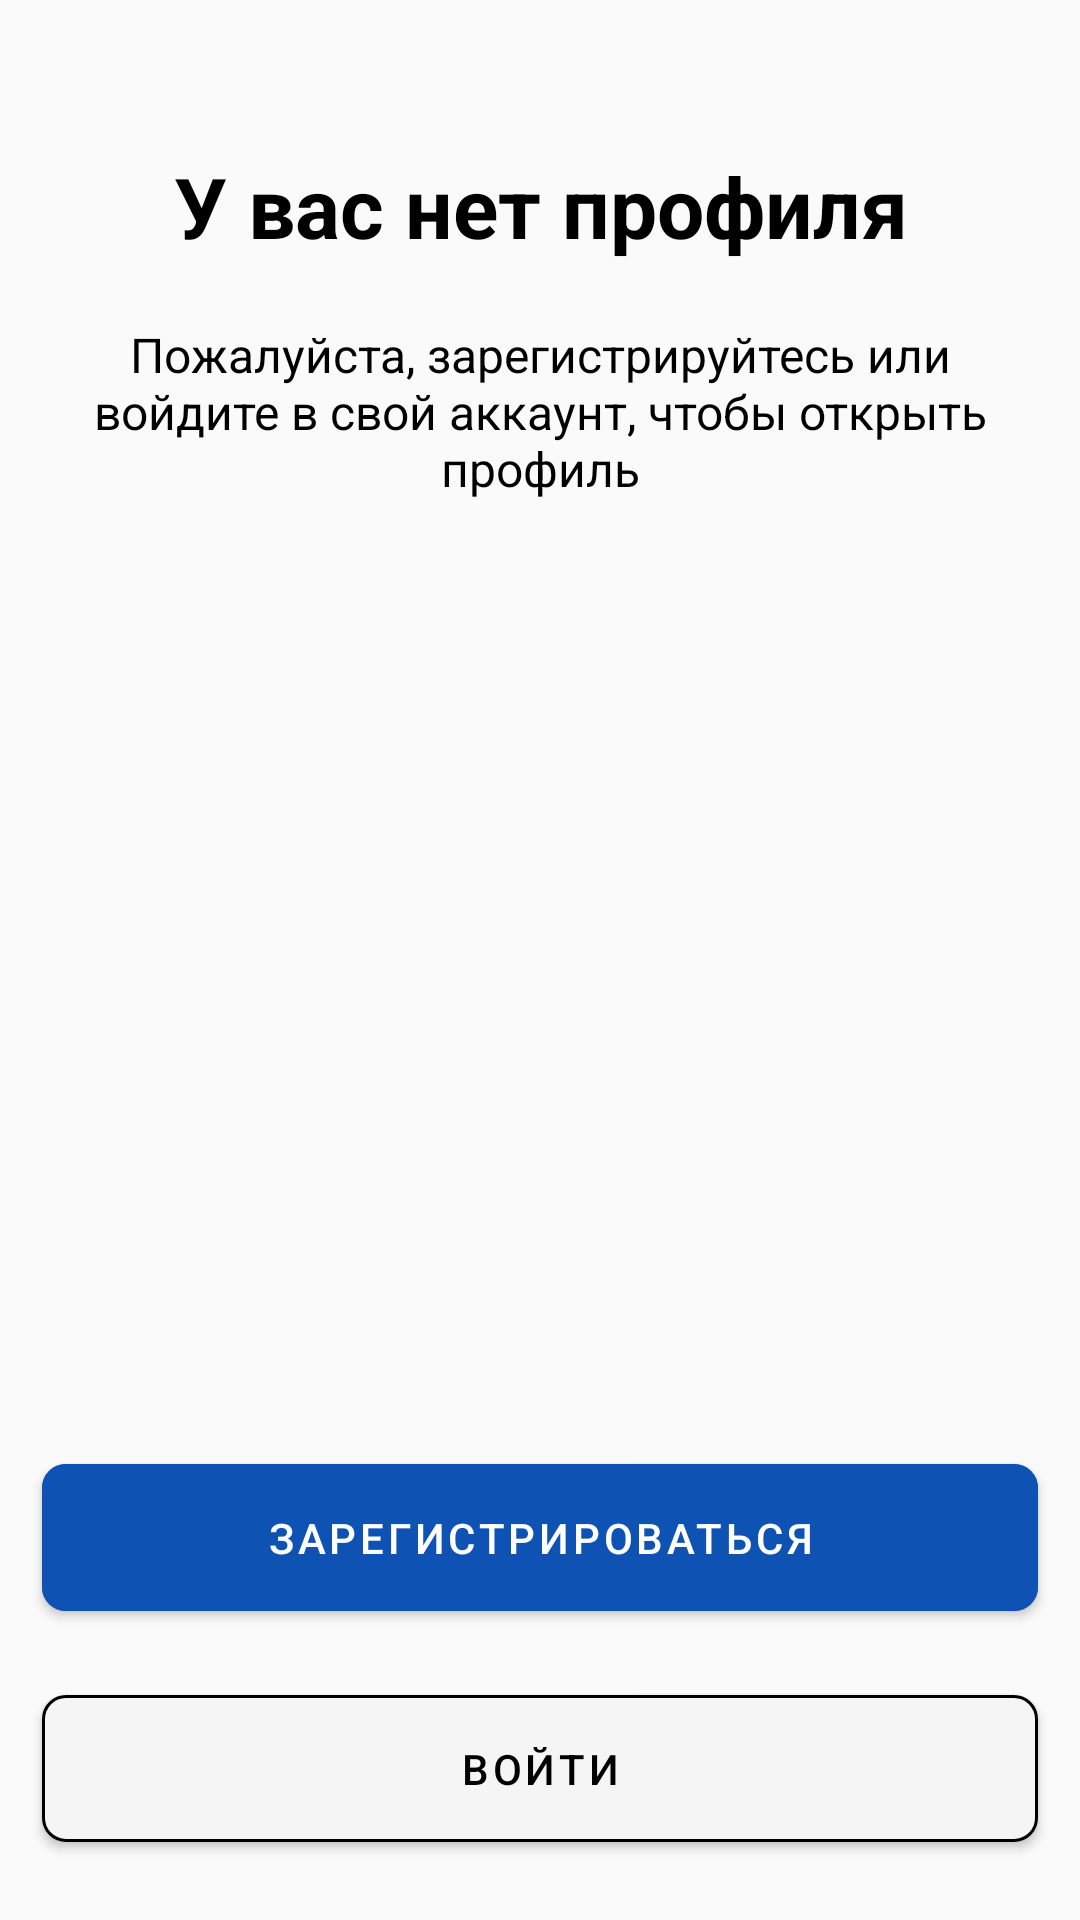

Android layout source for this screen:
<!-- AndroidManifest.xml: application theme Theme.StyleScope -->
<!-- res/layout/fragment_user_not_register.xml -->
<?xml version="1.0" encoding="utf-8"?>
<androidx.constraintlayout.widget.ConstraintLayout xmlns:android="http://schemas.android.com/apk/res/android"
    xmlns:tools="http://schemas.android.com/tools"
    android:layout_width="match_parent"
    android:layout_height="match_parent"
    xmlns:app="http://schemas.android.com/apk/res-auto"
    tools:context=".presentation.ui.fragments.profile.UserNotRegisterFragment">

    <com.google.android.material.textview.MaterialTextView
        android:layout_width="match_parent"
        android:layout_height="wrap_content"
        android:textAlignment="center"
        app:layout_constraintTop_toTopOf="parent"
        app:layout_constraintStart_toStartOf="parent"
        app:layout_constraintEnd_toEndOf="parent"
        android:text="У вас нет профиля"
        android:textSize="28sp"
        android:textColor="@color/black"
        android:id="@+id/tv_not_profile"
        android:textStyle="bold"
        android:layout_marginTop="50dp"/>

    <com.google.android.material.textview.MaterialTextView
        android:layout_width="match_parent"
        android:layout_height="wrap_content"
        app:layout_constraintTop_toBottomOf="@id/tv_not_profile"
        android:text="Пожалуйста, зарегистрируйтесь или войдите в свой аккаунт, чтобы открыть профиль"
        android:textSize="@dimen/_16sp"
        android:textAlignment="center"
        android:layout_marginTop="20dp"
        android:layout_marginHorizontal="14dp"
        android:textColor="@color/black"/>

    <com.google.android.material.button.MaterialButton
        android:layout_width="match_parent"
        android:layout_height="wrap_content"
        android:text="Зарегистрироваться"
        android:layout_marginHorizontal="14dp"
        android:backgroundTint="#0E53B4"
        android:paddingVertical="15dp"
        android:layout_marginBottom="16dp"
        app:cornerRadius="@dimen/_8dp"
        app:layout_constraintBottom_toTopOf="@id/btn_sign_in_user"
        android:layout_gravity="bottom"
        android:id="@+id/btn_register_user"/>

    <com.google.android.material.button.MaterialButton
        android:layout_width="match_parent"
        app:layout_constraintBottom_toBottomOf="parent"
        android:layout_height="wrap_content"
        android:text="Войти"
        android:layout_marginHorizontal="14dp"
        android:textColor="@color/black"
        app:strokeWidth="1dp"
        android:layout_marginBottom="20dp"
        android:paddingVertical="15dp"
        app:cornerRadius="@dimen/_8dp"
        android:layout_gravity="bottom"
        android:id="@+id/btn_sign_in_user"/>

</androidx.constraintlayout.widget.ConstraintLayout>
<!-- resources referenced by this layout -->
<resources>
  <color name="black">#FF000000</color>
  <dimen name="_16sp">16sp</dimen>
  <dimen name="_8dp">8dp</dimen>
  <style name="Theme.StyleScope" parent="Base.Theme.StyleScope" />
  <style name="Base.Theme.StyleScope" parent="Theme.MaterialComponents.DayNight.NoActionBar.Bridge">
          
          
      </style>
</resources>
